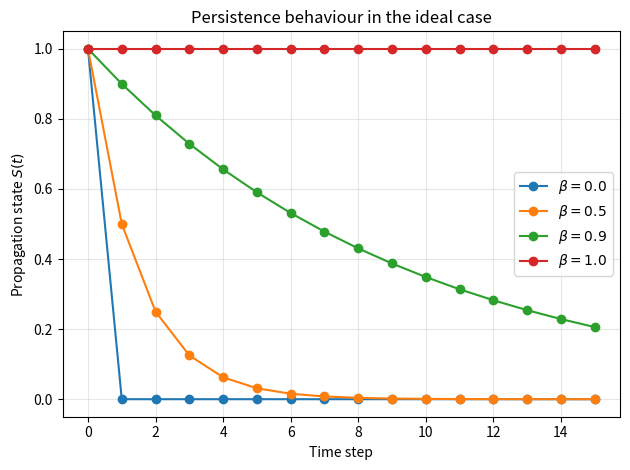

This figure's Python source:
import numpy as np
import matplotlib.pyplot as plt

n_steps = 15
s0 = 1.0
betas = [0.0, 0.5, 0.9, 1.0]

t = np.arange(n_steps + 1)

for beta in betas:
    s = np.zeros(n_steps + 1)
    s[0] = s0

    for i in range(n_steps):
        s[i + 1] = beta * s[i]

    plt.plot(t, s, marker="o", label=fr"$\beta={beta}$")

plt.xlabel("Time step")
plt.ylabel("Propagation state $S(t)$")
plt.title("Persistence behaviour in the ideal case")
plt.legend()
plt.grid(alpha=0.3)
plt.tight_layout()
plt.show()
